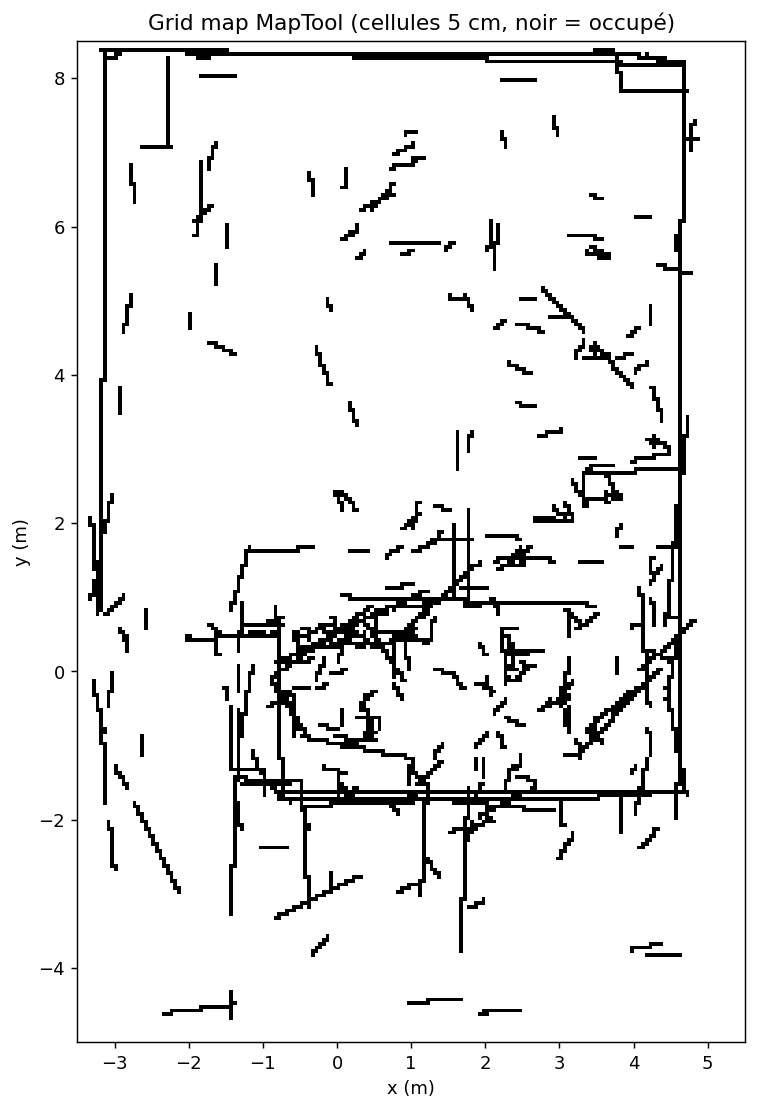

Source data for this figure (header and first rows):
# Grid map 180x270, cell=0.05 m ; 1=occupied, 0=free
0, 0, 0, 0, 0, 0, 0, 0, 0, 0, 0, 0, 0, 0, 0, 0, 0, 0, 0, 0, 0, 0, 0, 0
0, 0, 0, 0, 0, 0, 0, 0, 0, 0, 0, 0, 0, 0, 0, 0, 0, 0, 0, 0, 0, 0, 0, 0
0, 0, 0, 0, 0, 0, 1, 1, 1, 1, 1, 1, 1, 1, 1, 1, 1, 1, 1, 1, 1, 1, 1, 1
0, 0, 0, 0, 0, 0, 0, 1, 0, 0, 1, 1, 0, 0, 0, 0, 0, 0, 0, 0, 0, 0, 0, 0
0, 0, 0, 0, 0, 0, 0, 1, 1, 1, 1, 0, 0, 0, 0, 0, 0, 0, 0, 0, 0, 0, 0, 0
0, 0, 0, 0, 0, 0, 0, 1, 0, 0, 0, 0, 0, 0, 0, 0, 0, 0, 0, 0, 0, 0, 0, 0
0, 0, 0, 0, 0, 0, 0, 1, 0, 0, 0, 0, 0, 0, 0, 0, 0, 0, 0, 0, 0, 0, 0, 0
0, 0, 0, 0, 0, 0, 0, 1, 0, 0, 0, 0, 0, 0, 0, 0, 0, 0, 0, 0, 0, 0, 0, 0
0, 0, 0, 0, 0, 0, 0, 1, 0, 0, 0, 0, 0, 0, 0, 0, 0, 0, 0, 0, 0, 0, 0, 0
0, 0, 0, 0, 0, 0, 0, 1, 0, 0, 0, 0, 0, 0, 0, 0, 0, 0, 0, 0, 0, 0, 0, 0
0, 0, 0, 0, 0, 0, 0, 1, 0, 0, 0, 0, 0, 0, 0, 0, 0, 0, 0, 0, 0, 0, 0, 0
0, 0, 0, 0, 0, 0, 0, 1, 0, 0, 0, 0, 0, 0, 0, 0, 0, 0, 0, 0, 0, 0, 0, 0
0, 0, 0, 0, 0, 0, 0, 1, 0, 0, 0, 0, 0, 0, 0, 0, 0, 0, 0, 0, 0, 0, 0, 0
0, 0, 0, 0, 0, 0, 0, 1, 0, 0, 0, 0, 0, 0, 0, 0, 0, 0, 0, 0, 0, 0, 0, 0
0, 0, 0, 0, 0, 0, 0, 1, 0, 0, 0, 0, 0, 0, 0, 0, 0, 0, 0, 0, 0, 0, 0, 0
0, 0, 0, 0, 0, 0, 0, 1, 0, 0, 0, 0, 0, 0, 0, 0, 0, 0, 0, 0, 0, 0, 0, 0
0, 0, 0, 0, 0, 0, 0, 1, 0, 0, 0, 0, 0, 0, 0, 0, 0, 0, 0, 0, 0, 0, 0, 0
0, 0, 0, 0, 0, 0, 0, 1, 0, 0, 0, 0, 0, 0, 0, 0, 0, 0, 0, 0, 0, 0, 0, 0
0, 0, 0, 0, 0, 0, 0, 1, 0, 0, 0, 0, 0, 0, 0, 0, 0, 0, 0, 0, 0, 0, 0, 0
0, 0, 0, 0, 0, 0, 0, 1, 0, 0, 0, 0, 0, 0, 0, 0, 0, 0, 0, 0, 0, 0, 0, 0
0, 0, 0, 0, 0, 0, 0, 1, 0, 0, 0, 0, 0, 0, 0, 0, 0, 0, 0, 0, 0, 0, 0, 0
0, 0, 0, 0, 0, 0, 0, 1, 0, 0, 0, 0, 0, 0, 0, 0, 0, 0, 0, 0, 0, 0, 0, 0
0, 0, 0, 0, 0, 0, 0, 1, 0, 0, 0, 0, 0, 0, 0, 0, 0, 0, 0, 0, 0, 0, 0, 0
0, 0, 0, 0, 0, 0, 0, 1, 0, 0, 0, 0, 0, 0, 0, 0, 0, 0, 0, 0, 0, 0, 0, 0
0, 0, 0, 0, 0, 0, 0, 1, 0, 0, 0, 0, 0, 0, 0, 0, 0, 0, 0, 0, 0, 0, 0, 0
0, 0, 0, 0, 0, 0, 0, 1, 0, 0, 0, 0, 0, 0, 0, 0, 0, 0, 0, 0, 0, 0, 0, 0
0, 0, 0, 0, 0, 0, 0, 1, 0, 0, 0, 0, 0, 0, 0, 0, 0, 0, 0, 0, 0, 0, 0, 0
0, 0, 0, 0, 0, 0, 0, 1, 0, 0, 0, 0, 0, 0, 0, 0, 0, 0, 0, 0, 0, 0, 0, 0
0, 0, 0, 0, 0, 0, 0, 1, 0, 0, 0, 0, 0, 0, 0, 0, 0, 1, 1, 1, 1, 1, 1, 1
0, 0, 0, 0, 0, 0, 0, 1, 0, 0, 0, 0, 0, 0, 0, 0, 0, 0, 0, 0, 0, 0, 0, 0
0, 0, 0, 0, 0, 0, 0, 1, 0, 0, 0, 0, 0, 0, 0, 0, 0, 0, 0, 0, 0, 0, 0, 0
0, 0, 0, 0, 0, 0, 0, 1, 0, 0, 0, 0, 0, 0, 0, 0, 0, 0, 0, 0, 0, 0, 0, 0
0, 0, 0, 0, 0, 0, 0, 1, 0, 0, 0, 0, 0, 0, 0, 0, 0, 0, 0, 0, 0, 0, 0, 0
0, 0, 0, 0, 0, 0, 0, 1, 0, 0, 0, 0, 0, 0, 1, 0, 0, 0, 0, 0, 0, 0, 0, 0
0, 0, 0, 0, 0, 0, 0, 1, 0, 0, 0, 0, 0, 0, 1, 0, 0, 0, 0, 0, 0, 0, 0, 0
0, 0, 0, 0, 0, 0, 0, 1, 0, 0, 0, 0, 0, 0, 1, 0, 0, 0, 0, 0, 0, 0, 0, 0
0, 0, 0, 0, 0, 0, 0, 1, 0, 0, 0, 0, 0, 0, 1, 0, 0, 0, 0, 0, 0, 0, 0, 0
0, 0, 0, 0, 0, 0, 0, 1, 0, 0, 0, 0, 0, 0, 1, 0, 0, 0, 0, 0, 0, 0, 0, 0
0, 0, 0, 0, 0, 0, 0, 1, 0, 0, 0, 0, 0, 0, 1, 1, 0, 0, 0, 0, 0, 0, 0, 0
0, 0, 0, 0, 0, 0, 0, 1, 0, 0, 0, 0, 0, 0, 0, 1, 0, 0, 0, 0, 0, 0, 0, 0
0, 0, 0, 0, 0, 0, 0, 1, 0, 0, 0, 0, 0, 0, 0, 1, 0, 0, 0, 0, 0, 0, 0, 0
0, 0, 0, 0, 0, 0, 0, 1, 0, 0, 0, 0, 0, 0, 0, 1, 0, 0, 0, 0, 0, 0, 0, 0
0, 0, 0, 0, 0, 0, 0, 1, 0, 0, 0, 0, 0, 0, 0, 1, 0, 0, 0, 0, 0, 0, 0, 0
0, 0, 0, 0, 0, 0, 0, 1, 0, 0, 0, 0, 0, 0, 0, 1, 0, 0, 0, 0, 0, 0, 0, 0
0, 0, 0, 0, 0, 0, 0, 1, 0, 0, 0, 0, 0, 0, 0, 0, 0, 0, 0, 0, 0, 0, 0, 0
0, 0, 0, 0, 0, 0, 0, 1, 0, 0, 0, 0, 0, 0, 0, 0, 0, 0, 0, 0, 0, 0, 0, 0
0, 0, 0, 0, 0, 0, 0, 1, 0, 0, 0, 0, 0, 0, 0, 0, 0, 0, 0, 0, 0, 0, 0, 0
0, 0, 0, 0, 0, 0, 0, 1, 0, 0, 0, 0, 0, 0, 0, 0, 0, 0, 0, 0, 0, 0, 0, 0
0, 0, 0, 0, 0, 0, 0, 1, 0, 0, 0, 0, 0, 0, 0, 0, 0, 0, 0, 0, 0, 0, 0, 0
0, 0, 0, 0, 0, 0, 0, 1, 0, 0, 0, 0, 0, 0, 0, 0, 0, 0, 0, 0, 0, 0, 0, 0
0, 0, 0, 0, 0, 0, 0, 1, 0, 0, 0, 0, 0, 0, 0, 0, 0, 0, 0, 0, 0, 0, 0, 0
0, 0, 0, 0, 0, 0, 0, 1, 0, 0, 0, 0, 0, 0, 0, 0, 0, 0, 0, 0, 0, 0, 0, 0
0, 0, 0, 0, 0, 0, 0, 1, 0, 0, 0, 0, 0, 0, 0, 0, 0, 0, 0, 0, 0, 0, 0, 0
0, 0, 0, 0, 0, 0, 0, 1, 0, 0, 0, 0, 0, 0, 0, 0, 0, 0, 0, 0, 0, 0, 0, 0
0, 0, 0, 0, 0, 0, 0, 1, 0, 0, 0, 0, 0, 0, 0, 0, 0, 0, 0, 0, 0, 0, 0, 0
0, 0, 0, 0, 0, 0, 0, 1, 0, 0, 0, 0, 0, 0, 0, 0, 0, 0, 0, 0, 0, 0, 0, 0
0, 0, 0, 0, 0, 0, 0, 1, 0, 0, 0, 0, 0, 0, 0, 0, 0, 0, 0, 0, 0, 0, 0, 0
0, 0, 0, 0, 0, 0, 0, 1, 0, 0, 0, 0, 0, 0, 0, 0, 0, 0, 0, 0, 0, 0, 0, 0
0, 0, 0, 0, 0, 0, 0, 1, 0, 0, 0, 0, 0, 0, 0, 0, 0, 0, 0, 0, 0, 0, 0, 0
0, 0, 0, 0, 0, 0, 0, 1, 0, 0, 0, 0, 0, 0, 0, 0, 0, 0, 0, 0, 0, 0, 0, 0
... 210 more rows
